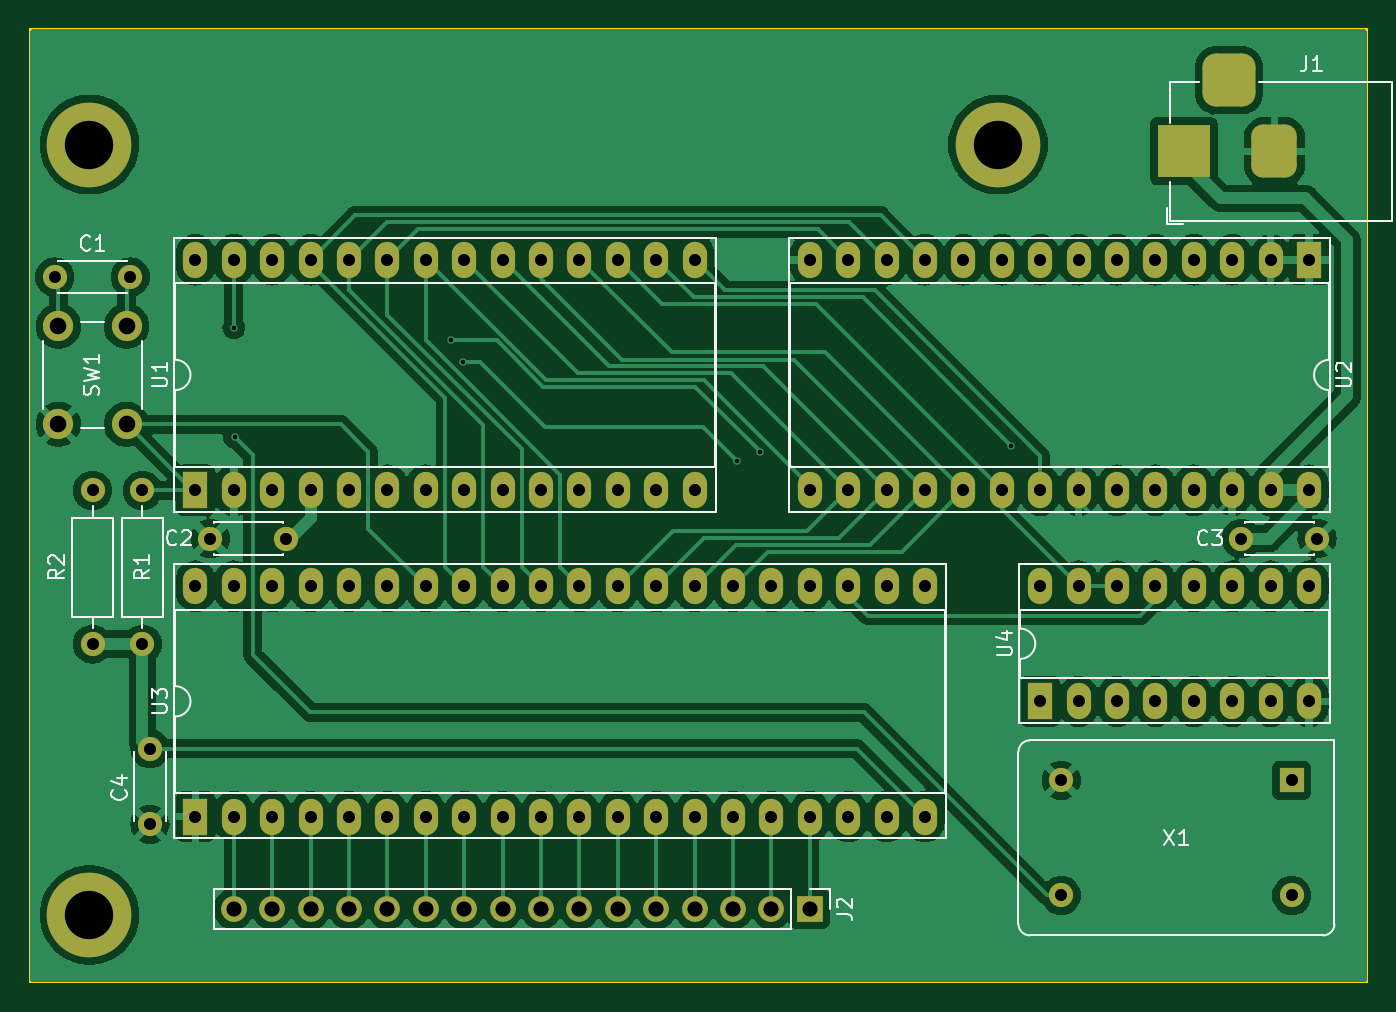
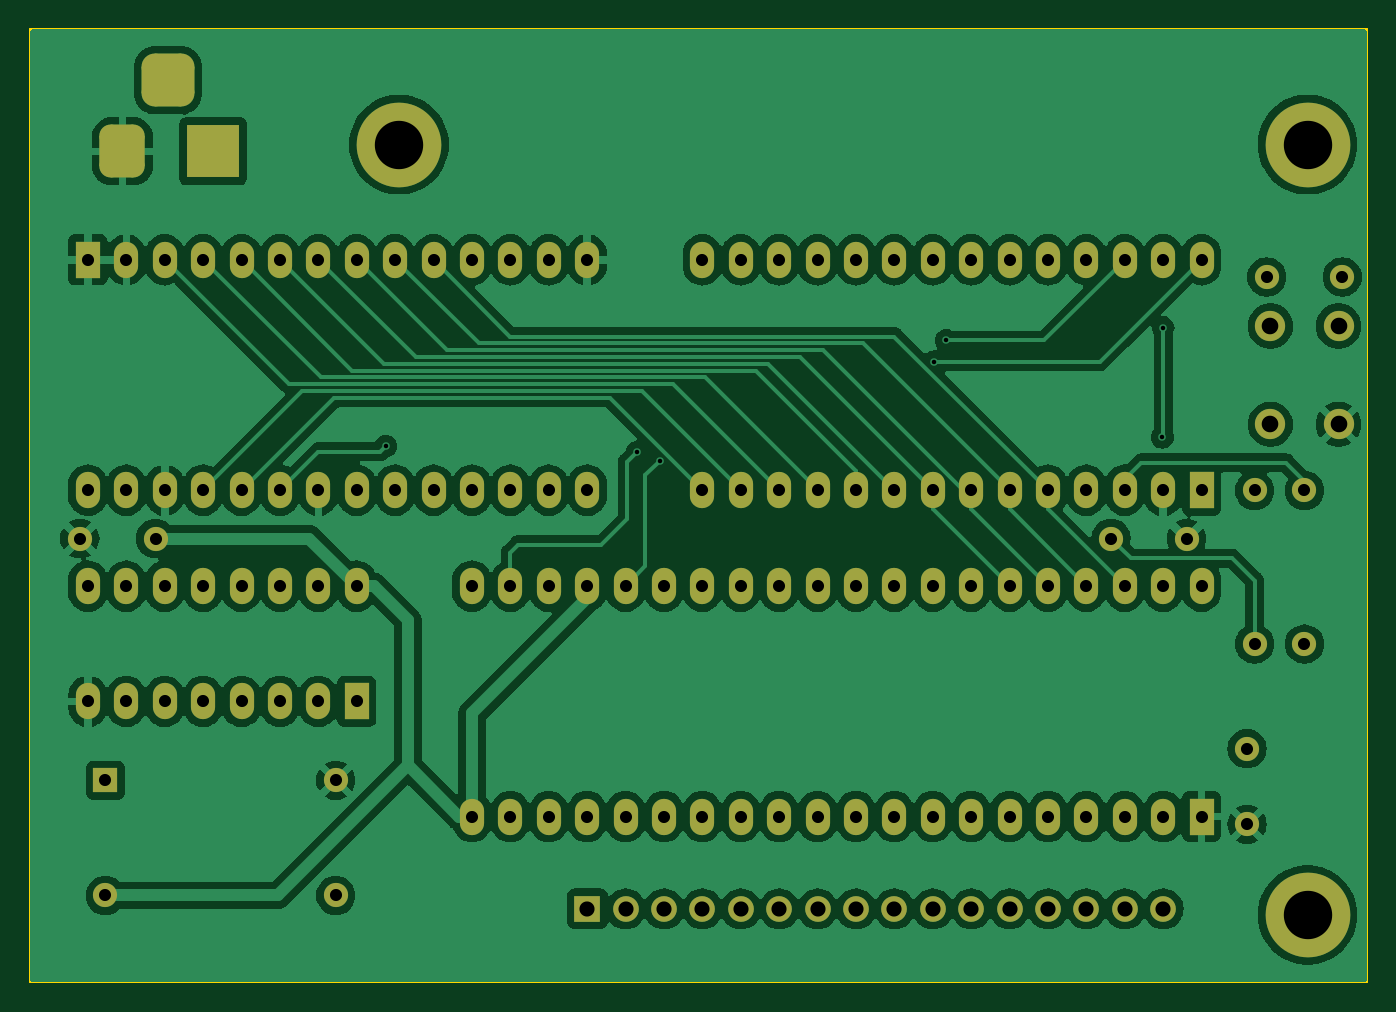
Circuit board: 11 layer files. Board 88.4 x 63.0 mm.
- bottom_copper: 6507-B_Cu.gbr (240778 bytes)
- bottom_mask: 6507-B_Mask.gbr (6100 bytes)
- paste: 6507-B_Paste.gbr (462 bytes)
- bottom_silk: 6507-B_Silkscreen.gbr (463 bytes)
- outline: 6507-Edge_Cuts.gbr (703 bytes)
- top_copper: 6507-F_Cu.gbr (199167 bytes)
- top_mask: 6507-F_Mask.gbr (6100 bytes)
- paste: 6507-F_Paste.gbr (462 bytes)
- top_silk: 6507-F_Silkscreen.gbr (19694 bytes)
- drill: 6507-NPTH.drl (281 bytes)
- drill: 6507-PTH.drl (2917 bytes)

=== bottom_copper: 6507-B_Cu.gbr (240778 bytes, source omitted) ===
=== bottom_mask: 6507-B_Mask.gbr ===
%TF.GenerationSoftware,KiCad,Pcbnew,7.0.7*%
%TF.CreationDate,2023-09-04T17:24:35+02:00*%
%TF.ProjectId,6507,36353037-2e6b-4696-9361-645f70636258,rev?*%
%TF.SameCoordinates,Original*%
%TF.FileFunction,Soldermask,Bot*%
%TF.FilePolarity,Negative*%
%FSLAX46Y46*%
G04 Gerber Fmt 4.6, Leading zero omitted, Abs format (unit mm)*
G04 Created by KiCad (PCBNEW 7.0.7) date 2023-09-04 17:24:35*
%MOMM*%
%LPD*%
G01*
G04 APERTURE LIST*
G04 Aperture macros list*
%AMRoundRect*
0 Rectangle with rounded corners*
0 $1 Rounding radius*
0 $2 $3 $4 $5 $6 $7 $8 $9 X,Y pos of 4 corners*
0 Add a 4 corners polygon primitive as box body*
4,1,4,$2,$3,$4,$5,$6,$7,$8,$9,$2,$3,0*
0 Add four circle primitives for the rounded corners*
1,1,$1+$1,$2,$3*
1,1,$1+$1,$4,$5*
1,1,$1+$1,$6,$7*
1,1,$1+$1,$8,$9*
0 Add four rect primitives between the rounded corners*
20,1,$1+$1,$2,$3,$4,$5,0*
20,1,$1+$1,$4,$5,$6,$7,0*
20,1,$1+$1,$6,$7,$8,$9,0*
20,1,$1+$1,$8,$9,$2,$3,0*%
G04 Aperture macros list end*
%ADD10C,5.600000*%
%ADD11R,1.700000X1.700000*%
%ADD12O,1.700000X1.700000*%
%ADD13O,1.600000X2.400000*%
%ADD14R,1.600000X2.400000*%
%ADD15R,1.600000X1.600000*%
%ADD16C,1.600000*%
%ADD17C,2.000000*%
%ADD18O,1.600000X1.600000*%
%ADD19R,3.500000X3.500000*%
%ADD20RoundRect,0.750000X0.750000X1.000000X-0.750000X1.000000X-0.750000X-1.000000X0.750000X-1.000000X0*%
%ADD21RoundRect,0.875000X0.875000X0.875000X-0.875000X0.875000X-0.875000X-0.875000X0.875000X-0.875000X0*%
G04 APERTURE END LIST*
D10*
%TO.C,REF\u002A\u002A*%
X158496000Y-78740000D03*
%TD*%
%TO.C,REF\u002A\u002A*%
X98400000Y-78740000D03*
%TD*%
%TO.C,REF\u002A\u002A*%
X98400000Y-129700000D03*
%TD*%
D11*
%TO.C,J2*%
X146040000Y-129300000D03*
D12*
X143500000Y-129300000D03*
X140960000Y-129300000D03*
X138420000Y-129300000D03*
X135880000Y-129300000D03*
X133340000Y-129300000D03*
X130800000Y-129300000D03*
X128260000Y-129300000D03*
X125720000Y-129300000D03*
X123180000Y-129300000D03*
X120640000Y-129300000D03*
X118100000Y-129300000D03*
X115560000Y-129300000D03*
X113020000Y-129300000D03*
X110480000Y-129300000D03*
X107940000Y-129300000D03*
%TD*%
D13*
%TO.C,U3*%
X105410000Y-107950000D03*
X107950000Y-107950000D03*
X110490000Y-107950000D03*
X113030000Y-107950000D03*
X115570000Y-107950000D03*
X118110000Y-107950000D03*
X120650000Y-107950000D03*
X123190000Y-107950000D03*
X125730000Y-107950000D03*
X128270000Y-107950000D03*
X130810000Y-107950000D03*
X133350000Y-107950000D03*
X135890000Y-107950000D03*
X138430000Y-107950000D03*
X140970000Y-107950000D03*
X143510000Y-107950000D03*
X146050000Y-107950000D03*
X148590000Y-107950000D03*
X151130000Y-107950000D03*
X153670000Y-107950000D03*
X153670000Y-123190000D03*
X151130000Y-123190000D03*
X148590000Y-123190000D03*
X146050000Y-123190000D03*
X143510000Y-123190000D03*
X140970000Y-123190000D03*
X138430000Y-123190000D03*
X135890000Y-123190000D03*
X133350000Y-123190000D03*
X130810000Y-123190000D03*
X128270000Y-123190000D03*
X125730000Y-123190000D03*
X123190000Y-123190000D03*
X120650000Y-123190000D03*
X118110000Y-123190000D03*
X115570000Y-123190000D03*
X113030000Y-123190000D03*
X110490000Y-123190000D03*
X107950000Y-123190000D03*
D14*
X105410000Y-123190000D03*
%TD*%
D13*
%TO.C,U2*%
X179070000Y-101600000D03*
X176530000Y-101600000D03*
X173990000Y-101600000D03*
X171450000Y-101600000D03*
X168910000Y-101600000D03*
X166370000Y-101600000D03*
X163830000Y-101600000D03*
X161290000Y-101600000D03*
X158750000Y-101600000D03*
X156210000Y-101600000D03*
X153670000Y-101600000D03*
X151130000Y-101600000D03*
X148590000Y-101600000D03*
X146050000Y-101600000D03*
X146050000Y-86360000D03*
X148590000Y-86360000D03*
X151130000Y-86360000D03*
X153670000Y-86360000D03*
X156210000Y-86360000D03*
X158750000Y-86360000D03*
X161290000Y-86360000D03*
X163830000Y-86360000D03*
X166370000Y-86360000D03*
X168910000Y-86360000D03*
X171450000Y-86360000D03*
X173990000Y-86360000D03*
X176530000Y-86360000D03*
D14*
X179070000Y-86360000D03*
%TD*%
D13*
%TO.C,U1*%
X105410000Y-86360000D03*
X107950000Y-86360000D03*
X110490000Y-86360000D03*
X113030000Y-86360000D03*
X115570000Y-86360000D03*
X118110000Y-86360000D03*
X120650000Y-86360000D03*
X123190000Y-86360000D03*
X125730000Y-86360000D03*
X128270000Y-86360000D03*
X130810000Y-86360000D03*
X133350000Y-86360000D03*
X135890000Y-86360000D03*
X138430000Y-86360000D03*
X138430000Y-101600000D03*
X135890000Y-101600000D03*
X133350000Y-101600000D03*
X130810000Y-101600000D03*
X128270000Y-101600000D03*
X125730000Y-101600000D03*
X123190000Y-101600000D03*
X120650000Y-101600000D03*
X118110000Y-101600000D03*
X115570000Y-101600000D03*
X113030000Y-101600000D03*
X110490000Y-101600000D03*
X107950000Y-101600000D03*
D14*
X105410000Y-101600000D03*
%TD*%
%TO.C,U4*%
X161290000Y-115570000D03*
D13*
X163830000Y-115570000D03*
X166370000Y-115570000D03*
X168910000Y-115570000D03*
X171450000Y-115570000D03*
X173990000Y-115570000D03*
X176530000Y-115570000D03*
X179070000Y-115570000D03*
X179070000Y-107950000D03*
X176530000Y-107950000D03*
X173990000Y-107950000D03*
X171450000Y-107950000D03*
X168910000Y-107950000D03*
X166370000Y-107950000D03*
X163830000Y-107950000D03*
X161290000Y-107950000D03*
%TD*%
D15*
%TO.C,X1*%
X177920000Y-120790000D03*
D16*
X162680000Y-120790000D03*
X162680000Y-128410000D03*
X177920000Y-128410000D03*
%TD*%
D17*
%TO.C,SW1*%
X96350000Y-90750000D03*
X96350000Y-97250000D03*
X100850000Y-97250000D03*
X100850000Y-90750000D03*
%TD*%
D16*
%TO.C,R2*%
X98600000Y-111780000D03*
D18*
X98600000Y-101620000D03*
%TD*%
%TO.C,R1*%
X101900000Y-101620000D03*
D16*
X101900000Y-111780000D03*
%TD*%
D19*
%TO.C,J1*%
X170784000Y-79189500D03*
D20*
X176784000Y-79189500D03*
D21*
X173784000Y-74489500D03*
%TD*%
D16*
%TO.C,C4*%
X102400000Y-123700000D03*
X102400000Y-118700000D03*
%TD*%
%TO.C,C3*%
X179600000Y-104800000D03*
X174600000Y-104800000D03*
%TD*%
%TO.C,C2*%
X111400000Y-104800000D03*
X106400000Y-104800000D03*
%TD*%
%TO.C,C1*%
X96100000Y-87500000D03*
X101100000Y-87500000D03*
%TD*%
M02*

=== paste: 6507-B_Paste.gbr ===
%TF.GenerationSoftware,KiCad,Pcbnew,7.0.7*%
%TF.CreationDate,2023-09-04T17:24:35+02:00*%
%TF.ProjectId,6507,36353037-2e6b-4696-9361-645f70636258,rev?*%
%TF.SameCoordinates,Original*%
%TF.FileFunction,Paste,Bot*%
%TF.FilePolarity,Positive*%
%FSLAX46Y46*%
G04 Gerber Fmt 4.6, Leading zero omitted, Abs format (unit mm)*
G04 Created by KiCad (PCBNEW 7.0.7) date 2023-09-04 17:24:35*
%MOMM*%
%LPD*%
G01*
G04 APERTURE LIST*
G04 APERTURE END LIST*
M02*

=== bottom_silk: 6507-B_Silkscreen.gbr ===
%TF.GenerationSoftware,KiCad,Pcbnew,7.0.7*%
%TF.CreationDate,2023-09-04T17:24:35+02:00*%
%TF.ProjectId,6507,36353037-2e6b-4696-9361-645f70636258,rev?*%
%TF.SameCoordinates,Original*%
%TF.FileFunction,Legend,Bot*%
%TF.FilePolarity,Positive*%
%FSLAX46Y46*%
G04 Gerber Fmt 4.6, Leading zero omitted, Abs format (unit mm)*
G04 Created by KiCad (PCBNEW 7.0.7) date 2023-09-04 17:24:35*
%MOMM*%
%LPD*%
G01*
G04 APERTURE LIST*
G04 APERTURE END LIST*
M02*

=== outline: 6507-Edge_Cuts.gbr ===
%TF.GenerationSoftware,KiCad,Pcbnew,7.0.7*%
%TF.CreationDate,2023-09-04T17:24:35+02:00*%
%TF.ProjectId,6507,36353037-2e6b-4696-9361-645f70636258,rev?*%
%TF.SameCoordinates,Original*%
%TF.FileFunction,Profile,NP*%
%FSLAX46Y46*%
G04 Gerber Fmt 4.6, Leading zero omitted, Abs format (unit mm)*
G04 Created by KiCad (PCBNEW 7.0.7) date 2023-09-04 17:24:35*
%MOMM*%
%LPD*%
G01*
G04 APERTURE LIST*
%TA.AperFunction,Profile*%
%ADD10C,0.100000*%
%TD*%
G04 APERTURE END LIST*
D10*
X94488000Y-134112000D02*
X94488000Y-71120000D01*
X182880000Y-134112000D02*
X94488000Y-134112000D01*
X182880000Y-71120000D02*
X182880000Y-134112000D01*
X94488000Y-71120000D02*
X182880000Y-71120000D01*
M02*

=== top_copper: 6507-F_Cu.gbr (199167 bytes, source omitted) ===
=== top_mask: 6507-F_Mask.gbr ===
%TF.GenerationSoftware,KiCad,Pcbnew,7.0.7*%
%TF.CreationDate,2023-09-04T17:24:35+02:00*%
%TF.ProjectId,6507,36353037-2e6b-4696-9361-645f70636258,rev?*%
%TF.SameCoordinates,Original*%
%TF.FileFunction,Soldermask,Top*%
%TF.FilePolarity,Negative*%
%FSLAX46Y46*%
G04 Gerber Fmt 4.6, Leading zero omitted, Abs format (unit mm)*
G04 Created by KiCad (PCBNEW 7.0.7) date 2023-09-04 17:24:35*
%MOMM*%
%LPD*%
G01*
G04 APERTURE LIST*
G04 Aperture macros list*
%AMRoundRect*
0 Rectangle with rounded corners*
0 $1 Rounding radius*
0 $2 $3 $4 $5 $6 $7 $8 $9 X,Y pos of 4 corners*
0 Add a 4 corners polygon primitive as box body*
4,1,4,$2,$3,$4,$5,$6,$7,$8,$9,$2,$3,0*
0 Add four circle primitives for the rounded corners*
1,1,$1+$1,$2,$3*
1,1,$1+$1,$4,$5*
1,1,$1+$1,$6,$7*
1,1,$1+$1,$8,$9*
0 Add four rect primitives between the rounded corners*
20,1,$1+$1,$2,$3,$4,$5,0*
20,1,$1+$1,$4,$5,$6,$7,0*
20,1,$1+$1,$6,$7,$8,$9,0*
20,1,$1+$1,$8,$9,$2,$3,0*%
G04 Aperture macros list end*
%ADD10C,5.600000*%
%ADD11R,1.700000X1.700000*%
%ADD12O,1.700000X1.700000*%
%ADD13O,1.600000X2.400000*%
%ADD14R,1.600000X2.400000*%
%ADD15R,1.600000X1.600000*%
%ADD16C,1.600000*%
%ADD17C,2.000000*%
%ADD18O,1.600000X1.600000*%
%ADD19R,3.500000X3.500000*%
%ADD20RoundRect,0.750000X0.750000X1.000000X-0.750000X1.000000X-0.750000X-1.000000X0.750000X-1.000000X0*%
%ADD21RoundRect,0.875000X0.875000X0.875000X-0.875000X0.875000X-0.875000X-0.875000X0.875000X-0.875000X0*%
G04 APERTURE END LIST*
D10*
%TO.C,REF\u002A\u002A*%
X158496000Y-78740000D03*
%TD*%
%TO.C,REF\u002A\u002A*%
X98400000Y-78740000D03*
%TD*%
%TO.C,REF\u002A\u002A*%
X98400000Y-129700000D03*
%TD*%
D11*
%TO.C,J2*%
X146040000Y-129300000D03*
D12*
X143500000Y-129300000D03*
X140960000Y-129300000D03*
X138420000Y-129300000D03*
X135880000Y-129300000D03*
X133340000Y-129300000D03*
X130800000Y-129300000D03*
X128260000Y-129300000D03*
X125720000Y-129300000D03*
X123180000Y-129300000D03*
X120640000Y-129300000D03*
X118100000Y-129300000D03*
X115560000Y-129300000D03*
X113020000Y-129300000D03*
X110480000Y-129300000D03*
X107940000Y-129300000D03*
%TD*%
D13*
%TO.C,U3*%
X105410000Y-107950000D03*
X107950000Y-107950000D03*
X110490000Y-107950000D03*
X113030000Y-107950000D03*
X115570000Y-107950000D03*
X118110000Y-107950000D03*
X120650000Y-107950000D03*
X123190000Y-107950000D03*
X125730000Y-107950000D03*
X128270000Y-107950000D03*
X130810000Y-107950000D03*
X133350000Y-107950000D03*
X135890000Y-107950000D03*
X138430000Y-107950000D03*
X140970000Y-107950000D03*
X143510000Y-107950000D03*
X146050000Y-107950000D03*
X148590000Y-107950000D03*
X151130000Y-107950000D03*
X153670000Y-107950000D03*
X153670000Y-123190000D03*
X151130000Y-123190000D03*
X148590000Y-123190000D03*
X146050000Y-123190000D03*
X143510000Y-123190000D03*
X140970000Y-123190000D03*
X138430000Y-123190000D03*
X135890000Y-123190000D03*
X133350000Y-123190000D03*
X130810000Y-123190000D03*
X128270000Y-123190000D03*
X125730000Y-123190000D03*
X123190000Y-123190000D03*
X120650000Y-123190000D03*
X118110000Y-123190000D03*
X115570000Y-123190000D03*
X113030000Y-123190000D03*
X110490000Y-123190000D03*
X107950000Y-123190000D03*
D14*
X105410000Y-123190000D03*
%TD*%
D13*
%TO.C,U2*%
X179070000Y-101600000D03*
X176530000Y-101600000D03*
X173990000Y-101600000D03*
X171450000Y-101600000D03*
X168910000Y-101600000D03*
X166370000Y-101600000D03*
X163830000Y-101600000D03*
X161290000Y-101600000D03*
X158750000Y-101600000D03*
X156210000Y-101600000D03*
X153670000Y-101600000D03*
X151130000Y-101600000D03*
X148590000Y-101600000D03*
X146050000Y-101600000D03*
X146050000Y-86360000D03*
X148590000Y-86360000D03*
X151130000Y-86360000D03*
X153670000Y-86360000D03*
X156210000Y-86360000D03*
X158750000Y-86360000D03*
X161290000Y-86360000D03*
X163830000Y-86360000D03*
X166370000Y-86360000D03*
X168910000Y-86360000D03*
X171450000Y-86360000D03*
X173990000Y-86360000D03*
X176530000Y-86360000D03*
D14*
X179070000Y-86360000D03*
%TD*%
D13*
%TO.C,U1*%
X105410000Y-86360000D03*
X107950000Y-86360000D03*
X110490000Y-86360000D03*
X113030000Y-86360000D03*
X115570000Y-86360000D03*
X118110000Y-86360000D03*
X120650000Y-86360000D03*
X123190000Y-86360000D03*
X125730000Y-86360000D03*
X128270000Y-86360000D03*
X130810000Y-86360000D03*
X133350000Y-86360000D03*
X135890000Y-86360000D03*
X138430000Y-86360000D03*
X138430000Y-101600000D03*
X135890000Y-101600000D03*
X133350000Y-101600000D03*
X130810000Y-101600000D03*
X128270000Y-101600000D03*
X125730000Y-101600000D03*
X123190000Y-101600000D03*
X120650000Y-101600000D03*
X118110000Y-101600000D03*
X115570000Y-101600000D03*
X113030000Y-101600000D03*
X110490000Y-101600000D03*
X107950000Y-101600000D03*
D14*
X105410000Y-101600000D03*
%TD*%
%TO.C,U4*%
X161290000Y-115570000D03*
D13*
X163830000Y-115570000D03*
X166370000Y-115570000D03*
X168910000Y-115570000D03*
X171450000Y-115570000D03*
X173990000Y-115570000D03*
X176530000Y-115570000D03*
X179070000Y-115570000D03*
X179070000Y-107950000D03*
X176530000Y-107950000D03*
X173990000Y-107950000D03*
X171450000Y-107950000D03*
X168910000Y-107950000D03*
X166370000Y-107950000D03*
X163830000Y-107950000D03*
X161290000Y-107950000D03*
%TD*%
D15*
%TO.C,X1*%
X177920000Y-120790000D03*
D16*
X162680000Y-120790000D03*
X162680000Y-128410000D03*
X177920000Y-128410000D03*
%TD*%
D17*
%TO.C,SW1*%
X96350000Y-90750000D03*
X96350000Y-97250000D03*
X100850000Y-97250000D03*
X100850000Y-90750000D03*
%TD*%
D16*
%TO.C,R2*%
X98600000Y-111780000D03*
D18*
X98600000Y-101620000D03*
%TD*%
%TO.C,R1*%
X101900000Y-101620000D03*
D16*
X101900000Y-111780000D03*
%TD*%
D19*
%TO.C,J1*%
X170784000Y-79189500D03*
D20*
X176784000Y-79189500D03*
D21*
X173784000Y-74489500D03*
%TD*%
D16*
%TO.C,C4*%
X102400000Y-123700000D03*
X102400000Y-118700000D03*
%TD*%
%TO.C,C3*%
X179600000Y-104800000D03*
X174600000Y-104800000D03*
%TD*%
%TO.C,C2*%
X111400000Y-104800000D03*
X106400000Y-104800000D03*
%TD*%
%TO.C,C1*%
X96100000Y-87500000D03*
X101100000Y-87500000D03*
%TD*%
M02*

=== paste: 6507-F_Paste.gbr ===
%TF.GenerationSoftware,KiCad,Pcbnew,7.0.7*%
%TF.CreationDate,2023-09-04T17:24:35+02:00*%
%TF.ProjectId,6507,36353037-2e6b-4696-9361-645f70636258,rev?*%
%TF.SameCoordinates,Original*%
%TF.FileFunction,Paste,Top*%
%TF.FilePolarity,Positive*%
%FSLAX46Y46*%
G04 Gerber Fmt 4.6, Leading zero omitted, Abs format (unit mm)*
G04 Created by KiCad (PCBNEW 7.0.7) date 2023-09-04 17:24:35*
%MOMM*%
%LPD*%
G01*
G04 APERTURE LIST*
G04 APERTURE END LIST*
M02*

=== top_silk: 6507-F_Silkscreen.gbr (19694 bytes, source omitted) ===
=== drill: 6507-NPTH.drl ===
M48
; DRILL file {KiCad 7.0.7} date Mon Sep  4 17:24:42 2023
; FORMAT={-:-/ absolute / inch / decimal}
; #@! TF.CreationDate,2023-09-04T17:24:42+02:00
; #@! TF.GenerationSoftware,Kicad,Pcbnew,7.0.7
; #@! TF.FileFunction,NonPlated,1,2,NPTH
FMAT,2
INCH
%
G90
G05
T0
M30

=== drill: 6507-PTH.drl ===
M48
; DRILL file {KiCad 7.0.7} date Mon Sep  4 17:24:42 2023
; FORMAT={-:-/ absolute / inch / decimal}
; #@! TF.CreationDate,2023-09-04T17:24:42+02:00
; #@! TF.GenerationSoftware,Kicad,Pcbnew,7.0.7
; #@! TF.FileFunction,Plated,1,2,PTH
FMAT,2
INCH
; #@! TA.AperFunction,Plated,PTH,ViaDrill
T1C0.0118
; #@! TA.AperFunction,Plated,PTH,ComponentDrill
T2C0.0315
; #@! TA.AperFunction,Plated,PTH,ComponentDrill
T3C0.0394
; #@! TA.AperFunction,Plated,PTH,ComponentDrill
T4C0.0433
; #@! TA.AperFunction,Plated,PTH,ComponentDrill
T5C0.1260
%
G90
G05
T1
X4.25Y-3.5768
X4.252Y-3.8622
X4.815Y-3.6102
X4.8465Y-3.6654
X5.561Y-3.9232
X5.6195Y-3.9001
X6.2747Y-3.8853
T2
X3.7835Y-3.4449
X3.8819Y-4.0008
X3.8819Y-4.4008
X3.9803Y-3.4449
X4.0118Y-4.0008
X4.0118Y-4.4008
X4.0315Y-4.6732
X4.0315Y-4.8701
X4.15Y-3.4
X4.15Y-4.0
X4.15Y-4.25
X4.15Y-4.85
X4.189Y-4.126
X4.25Y-3.4
X4.25Y-4.0
X4.25Y-4.25
X4.25Y-4.85
X4.35Y-3.4
X4.35Y-4.0
X4.35Y-4.25
X4.35Y-4.85
X4.3858Y-4.126
X4.45Y-3.4
X4.45Y-4.0
X4.45Y-4.25
X4.45Y-4.85
X4.55Y-3.4
X4.55Y-4.0
X4.55Y-4.25
X4.55Y-4.85
X4.65Y-3.4
X4.65Y-4.0
X4.65Y-4.25
X4.65Y-4.85
X4.75Y-3.4
X4.75Y-4.0
X4.75Y-4.25
X4.75Y-4.85
X4.85Y-3.4
X4.85Y-4.0
X4.85Y-4.25
X4.85Y-4.85
X4.95Y-3.4
X4.95Y-4.0
X4.95Y-4.25
X4.95Y-4.85
X5.05Y-3.4
X5.05Y-4.0
X5.05Y-4.25
X5.05Y-4.85
X5.15Y-3.4
X5.15Y-4.0
X5.15Y-4.25
X5.15Y-4.85
X5.25Y-3.4
X5.25Y-4.0
X5.25Y-4.25
X5.25Y-4.85
X5.35Y-3.4
X5.35Y-4.0
X5.35Y-4.25
X5.35Y-4.85
X5.45Y-3.4
X5.45Y-4.0
X5.45Y-4.25
X5.45Y-4.85
X5.55Y-4.25
X5.55Y-4.85
X5.65Y-4.25
X5.65Y-4.85
X5.75Y-3.4
X5.75Y-4.0
X5.75Y-4.25
X5.75Y-4.85
X5.85Y-3.4
X5.85Y-4.0
X5.85Y-4.25
X5.85Y-4.85
X5.95Y-3.4
X5.95Y-4.0
X5.95Y-4.25
X5.95Y-4.85
X6.05Y-3.4
X6.05Y-4.0
X6.05Y-4.25
X6.05Y-4.85
X6.15Y-3.4
X6.15Y-4.0
X6.25Y-3.4
X6.25Y-4.0
X6.35Y-3.4
X6.35Y-4.0
X6.35Y-4.25
X6.35Y-4.55
X6.4047Y-4.7555
X6.4047Y-5.0555
X6.45Y-3.4
X6.45Y-4.0
X6.45Y-4.25
X6.45Y-4.55
X6.55Y-3.4
X6.55Y-4.0
X6.55Y-4.25
X6.55Y-4.55
X6.65Y-3.4
X6.65Y-4.0
X6.65Y-4.25
X6.65Y-4.55
X6.75Y-3.4
X6.75Y-4.0
X6.75Y-4.25
X6.75Y-4.55
X6.85Y-3.4
X6.85Y-4.0
X6.85Y-4.25
X6.85Y-4.55
X6.874Y-4.126
X6.95Y-3.4
X6.95Y-4.0
X6.95Y-4.25
X6.95Y-4.55
X7.0047Y-4.7555
X7.0047Y-5.0555
X7.05Y-3.4
X7.05Y-4.0
X7.05Y-4.25
X7.05Y-4.55
X7.0709Y-4.126
T3
X4.2496Y-5.0906
X4.3496Y-5.0906
X4.4496Y-5.0906
X4.5496Y-5.0906
X4.6496Y-5.0906
X4.7496Y-5.0906
X4.8496Y-5.0906
X4.9496Y-5.0906
X5.0496Y-5.0906
X5.1496Y-5.0906
X5.2496Y-5.0906
X5.3496Y-5.0906
X5.4496Y-5.0906
X5.5496Y-5.0906
X5.6496Y-5.0906
X5.7496Y-5.0906
T4
X3.7933Y-3.5728
X3.7933Y-3.8287
X3.9705Y-3.5728
X3.9705Y-3.8287
T5
X3.874Y-3.1
X3.874Y-5.1063
X6.24Y-3.1
T3
G00X6.7238Y-3.1571
M15
G01X6.7238Y-3.0783
M16
G05
G00X6.8813Y-2.9327
M15
G01X6.8025Y-2.9327
M16
G05
G00X6.96Y-3.1571
M15
G01X6.96Y-3.0783
M16
G05
T0
M30

